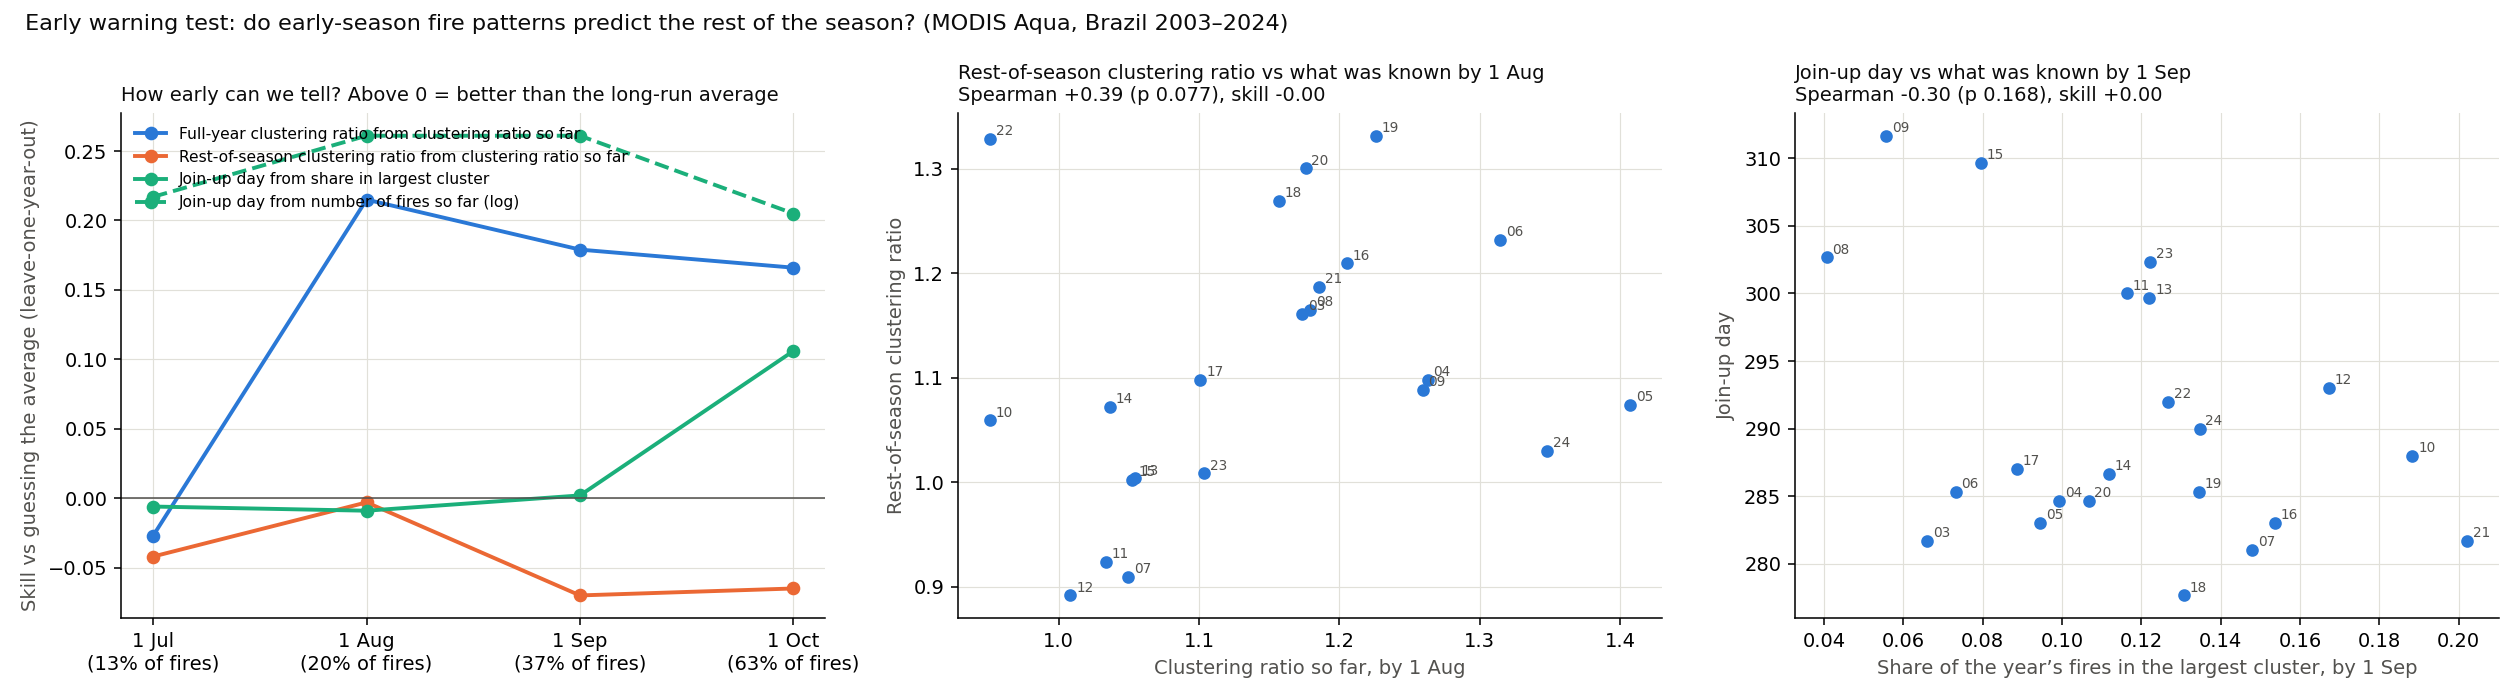

Source data for this figure (header and first rows):
year, cut, n_sofar, share_of_year_sofar, ratio_sofar, ratio_rest, share_sofar, ratio_year, join_day, log_n_sofar
2003, 1 Jul, 20726, 0.1264, 1.3, 1.217, 0.0126, 1.223, 281.7, 9.939
2003, 1 Aug, 33705, 0.2055, 1.173, 1.161, 0.022, 1.223, 281.7, 10.43
2003, 1 Sep, 58407, 0.3561, 1.313, 0.9816, 0.066, 1.223, 281.7, 10.98
2003, 1 Oct, 102199, 0.6231, 1.214, 1.121, 0.3446, 1.223, 281.7, 11.53
2004, 1 Jul, 17088, 0.1026, 1.151, 1.183, 0.0211, 1.118, 284.7, 9.746
2004, 1 Aug, 28464, 0.171, 1.263, 1.098, 0.0354, 1.118, 284.7, 10.26
2004, 1 Sep, 53219, 0.3196, 1.246, 1.056, 0.0992, 1.118, 284.7, 10.88
2004, 1 Oct, 99454, 0.5973, 1.204, 0.8404, 0.4038, 1.118, 284.7, 11.51
2005, 1 Jul, 16324, 0.1035, 1.257, 1.153, 0.0078, 1.297, 283.0, 9.7
2005, 1 Aug, 29040, 0.1841, 1.407, 1.074, 0.0143, 1.297, 283.0, 10.28
2005, 1 Sep, 60765, 0.3852, 1.353, 0.8543, 0.0945, 1.297, 283.0, 11.01
2005, 1 Oct, 99044, 0.6279, 1.482, 0.8324, 0.2011, 1.297, 283.0, 11.5
2006, 1 Jul, 14160, 0.1155, 1.199, 1.261, 0.0089, 1.341, 285.3, 9.558
2006, 1 Aug, 23148, 0.1888, 1.315, 1.232, 0.0234, 1.341, 285.3, 10.05
2006, 1 Sep, 45614, 0.3721, 1.182, 1.063, 0.0732, 1.341, 285.3, 10.73
2006, 1 Oct, 79281, 0.6468, 1.269, 0.7444, 0.3362, 1.341, 285.3, 11.28
2007, 1 Jul, 17721, 0.1094, 1.128, 0.9113, 0.0083, 0.9704, 281.0, 9.783
2007, 1 Aug, 27475, 0.1696, 1.05, 0.9093, 0.0302, 0.9704, 281.0, 10.22
2007, 1 Sep, 57935, 0.3575, 1.13, 0.8619, 0.148, 0.9704, 281.0, 10.97
2007, 1 Oct, 106598, 0.6579, 1.171, 0.9517, 0.4159, 0.9704, 281.0, 11.58
2008, 1 Jul, 10093, 0.0959, 1.13, 1.143, 0.0089, 1.137, 302.7, 9.22
2008, 1 Aug, 17476, 0.166, 1.179, 1.165, 0.0124, 1.137, 302.7, 9.769
2008, 1 Sep, 32051, 0.3044, 1.249, 1.073, 0.0407, 1.137, 302.7, 10.38
2008, 1 Oct, 55315, 0.5254, 1.187, 0.8861, 0.2703, 1.137, 302.7, 10.92
2009, 1 Jul, 9818, 0.1142, 1.298, 1.111, 0.0086, 1.093, 311.7, 9.192
2009, 1 Aug, 14198, 0.1651, 1.259, 1.088, 0.0126, 1.093, 311.7, 9.561
2009, 1 Sep, 25498, 0.2965, 1.233, 0.9498, 0.0557, 1.093, 311.7, 10.15
2009, 1 Oct, 44838, 0.5214, 1.292, 0.7834, 0.2394, 1.093, 311.7, 10.71
2010, 1 Jul, 15255, 0.1202, 1.05, 1.076, 0.0118, 1.107, 288.0, 9.633
2010, 1 Aug, 24719, 0.1947, 0.951, 1.059, 0.0435, 1.107, 288.0, 10.12
2010, 1 Sep, 52916, 0.4168, 1.169, 0.9441, 0.1883, 1.107, 288.0, 10.88
2010, 1 Oct, 88298, 0.6955, 1.157, 0.8894, 0.3973, 1.107, 288.0, 11.39
2011, 1 Jul, 8627, 0.1054, 1.127, 0.925, 0.0094, 0.9904, 300.0, 9.063
2011, 1 Aug, 13998, 0.171, 1.034, 0.9239, 0.0326, 0.9904, 300.0, 9.547
2011, 1 Sep, 25373, 0.31, 1.008, 0.9096, 0.1164, 0.9904, 300.0, 10.14
2011, 1 Oct, 48928, 0.5977, 0.9873, 0.7077, 0.382, 0.9904, 300.0, 10.8
2012, 1 Jul, 12515, 0.1271, 0.9671, 0.9321, 0.0199, 1.024, 293.0, 9.435
2012, 1 Aug, 19808, 0.2012, 1.008, 0.8917, 0.054, 1.024, 293.0, 9.894
2012, 1 Sep, 38123, 0.3872, 1.188, 0.8599, 0.1673, 1.024, 293.0, 10.55
2012, 1 Oct, 62543, 0.6352, 1.186, 0.8917, 0.3761, 1.024, 293.0, 11.04
2013, 1 Jul, 9807, 0.1398, 1.049, 1.044, 0.0227, 1.151, 299.7, 9.191
2013, 1 Aug, 14662, 0.2089, 1.055, 1.004, 0.0393, 1.151, 299.7, 9.593
2013, 1 Sep, 25077, 0.3574, 1.246, 0.957, 0.122, 1.151, 299.7, 10.13
2013, 1 Oct, 42882, 0.6111, 1.215, 0.7181, 0.3696, 1.151, 299.7, 10.67
2014, 1 Jul, 10649, 0.1199, 0.9919, 1.056, 0.0129, 1.085, 286.7, 9.273
2014, 1 Aug, 16184, 0.1822, 1.036, 1.072, 0.0369, 1.085, 286.7, 9.692
2014, 1 Sep, 32644, 0.3674, 1.083, 0.9187, 0.1119, 1.085, 286.7, 10.39
2014, 1 Oct, 53747, 0.605, 1.197, 0.8222, 0.3794, 1.085, 286.7, 10.89
2015, 1 Jul, 11067, 0.1086, 1.073, 0.9952, 0.0093, 1.102, 309.7, 9.312
2015, 1 Aug, 15496, 0.152, 1.052, 1.002, 0.034, 1.102, 309.7, 9.648
2015, 1 Sep, 30805, 0.3022, 1.217, 0.9666, 0.0795, 1.102, 309.7, 10.34
2015, 1 Oct, 56294, 0.5522, 1.3, 0.8103, 0.2413, 1.102, 309.7, 10.94
2016, 1 Jul, 14832, 0.1638, 1.088, 1.266, 0.0253, 1.254, 283.0, 9.604
2016, 1 Aug, 24028, 0.2654, 1.205, 1.209, 0.0776, 1.254, 283.0, 10.09
2016, 1 Sep, 40296, 0.4451, 1.226, 1.007, 0.1536, 1.254, 283.0, 10.6
2016, 1 Oct, 58789, 0.6494, 1.202, 0.6929, 0.3564, 1.254, 283.0, 10.98
2017, 1 Jul, 9233, 0.0976, 0.9164, 1.158, 0.0107, 1.193, 287.0, 9.13
2017, 1 Aug, 17860, 0.1889, 1.101, 1.098, 0.0259, 1.193, 287.0, 9.79
2017, 1 Sep, 33890, 0.3584, 1.297, 0.9824, 0.0887, 1.193, 287.0, 10.43
2017, 1 Oct, 60485, 0.6396, 1.358, 0.7267, 0.2796, 1.193, 287.0, 11.01
... 28 more rows
